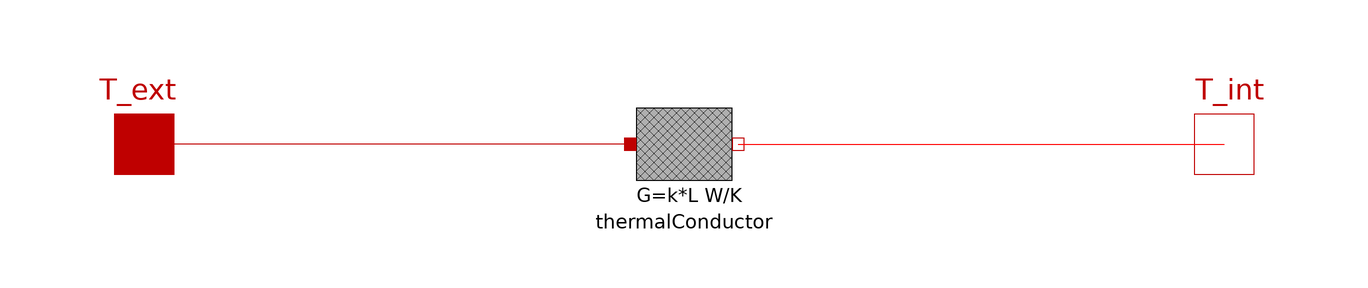

The Modelica model whose source follows is shown above as a component diagram (icons at their Placement, wires along their Line points).

model ThermalBridge "Linear thermal bridge model"
  parameter Modelica.Units.SI.Length L "Length of the thermal bridge";
  parameter Modelica.Units.SI.ThermalConductivity k
    "Thermal conductivity of the thermal bridge";

  BuildSysPro.BaseClasses.HeatTransfer.Interfaces.HeatPort_a T_ext
    "Outdoor temperature"
    annotation (Placement(transformation(extent={{-100,-10},{-80,10}})));
  BuildSysPro.BaseClasses.HeatTransfer.Interfaces.HeatPort_b T_int
    "Indoor temperature"
    annotation (Placement(transformation(extent={{80,-10},{100,10}})));
  BuildSysPro.BaseClasses.HeatTransfer.Components.ThermalConductor
    thermalConductor(G=k*L)
    annotation (Placement(transformation(extent={{-10,-10},{10,10}})));
equation
  connect(thermalConductor.port_b, T_int) annotation (Line(
      points={{9,0},{90,0}},
      color={255,0,0},
      smooth=Smooth.None));
  connect(thermalConductor.port_a, T_ext) annotation (Line(
      points={{-9,0},{-90,0}},
      color={191,0,0},
      smooth=Smooth.None));
  annotation (Diagram(coordinateSystem(preserveAspectRatio=false, extent={{-100,
            -100},{100,100}}),      graphics), Icon(coordinateSystem(
          preserveAspectRatio=false, extent={{-100,-100},{100,100}}),
        graphics={
        Rectangle(
          extent={{-60,100},{-40,-102}},
          pattern=LinePattern.None,
          lineColor={0,0,0},
          fillColor={95,95,95},
          fillPattern=FillPattern.Solid),
        Rectangle(
          extent={{-10.5,55.5},{10.5,-55.5}},
          origin={14.5,-0.5},
          rotation=90,
          pattern=LinePattern.None,
          lineColor={0,0,0},
          fillColor={95,95,95},
          fillPattern=FillPattern.Solid),
        Rectangle(
          extent={{-40,100},{-30,10}},
          pattern=LinePattern.None,
          lineColor={0,0,0},
          fillColor={255,255,170},
          fillPattern=FillPattern.Solid),
        Rectangle(
          extent={{-40,-12},{-30,-102}},
          pattern=LinePattern.None,
          lineColor={0,0,0},
          fillColor={255,255,170},
          fillPattern=FillPattern.Solid),
        Line(
          points={{-24,0},{-70,0},{-64,4},{-70,0},{-64,-4}},
          color={255,0,0},
          smooth=Smooth.None)}),
    Documentation(info="<html>
<p><u><b>Hypothesis and equations</b></u></p>
<p>Model based on the basic component <a href=\"modelica://BuildSysPro.BaseClasses.HeatTransfer.Components.ThermalConductor\"><code>ThermalConductor</code></a>.</p>
<p>The thermal conductance G is calculated with the following equation :
<pre>    G = k*L
    k: Thermal conductivity [W/(m.K)]
    L: Length of the thermal bridge [m]</pre></p>
<p><u><b>Bibliography</b></u></p>
<p>none</p>
<p><u><b>Instructions for use</b></u></p>
<p>none</p>
<p><u><b>Known limits / Use precautions</b></u></p>
<p>none</p>
<p><u><b>Validations</b></u></p>
<p>Validated model - Gilles Plessis 08/2015</p>
<p><b>--------------------------------------------------------------<br>
Licensed by EDF under a 3-clause BSD-license<br>
Copyright &copy; EDF2009 - 2024<br>
BuildSysPro version 3.7.0<br>
Author : Gilles PLESSIS, EDF (2015)<br>
--------------------------------------------------------------</b></p>
</html>"));
end ThermalBridge;